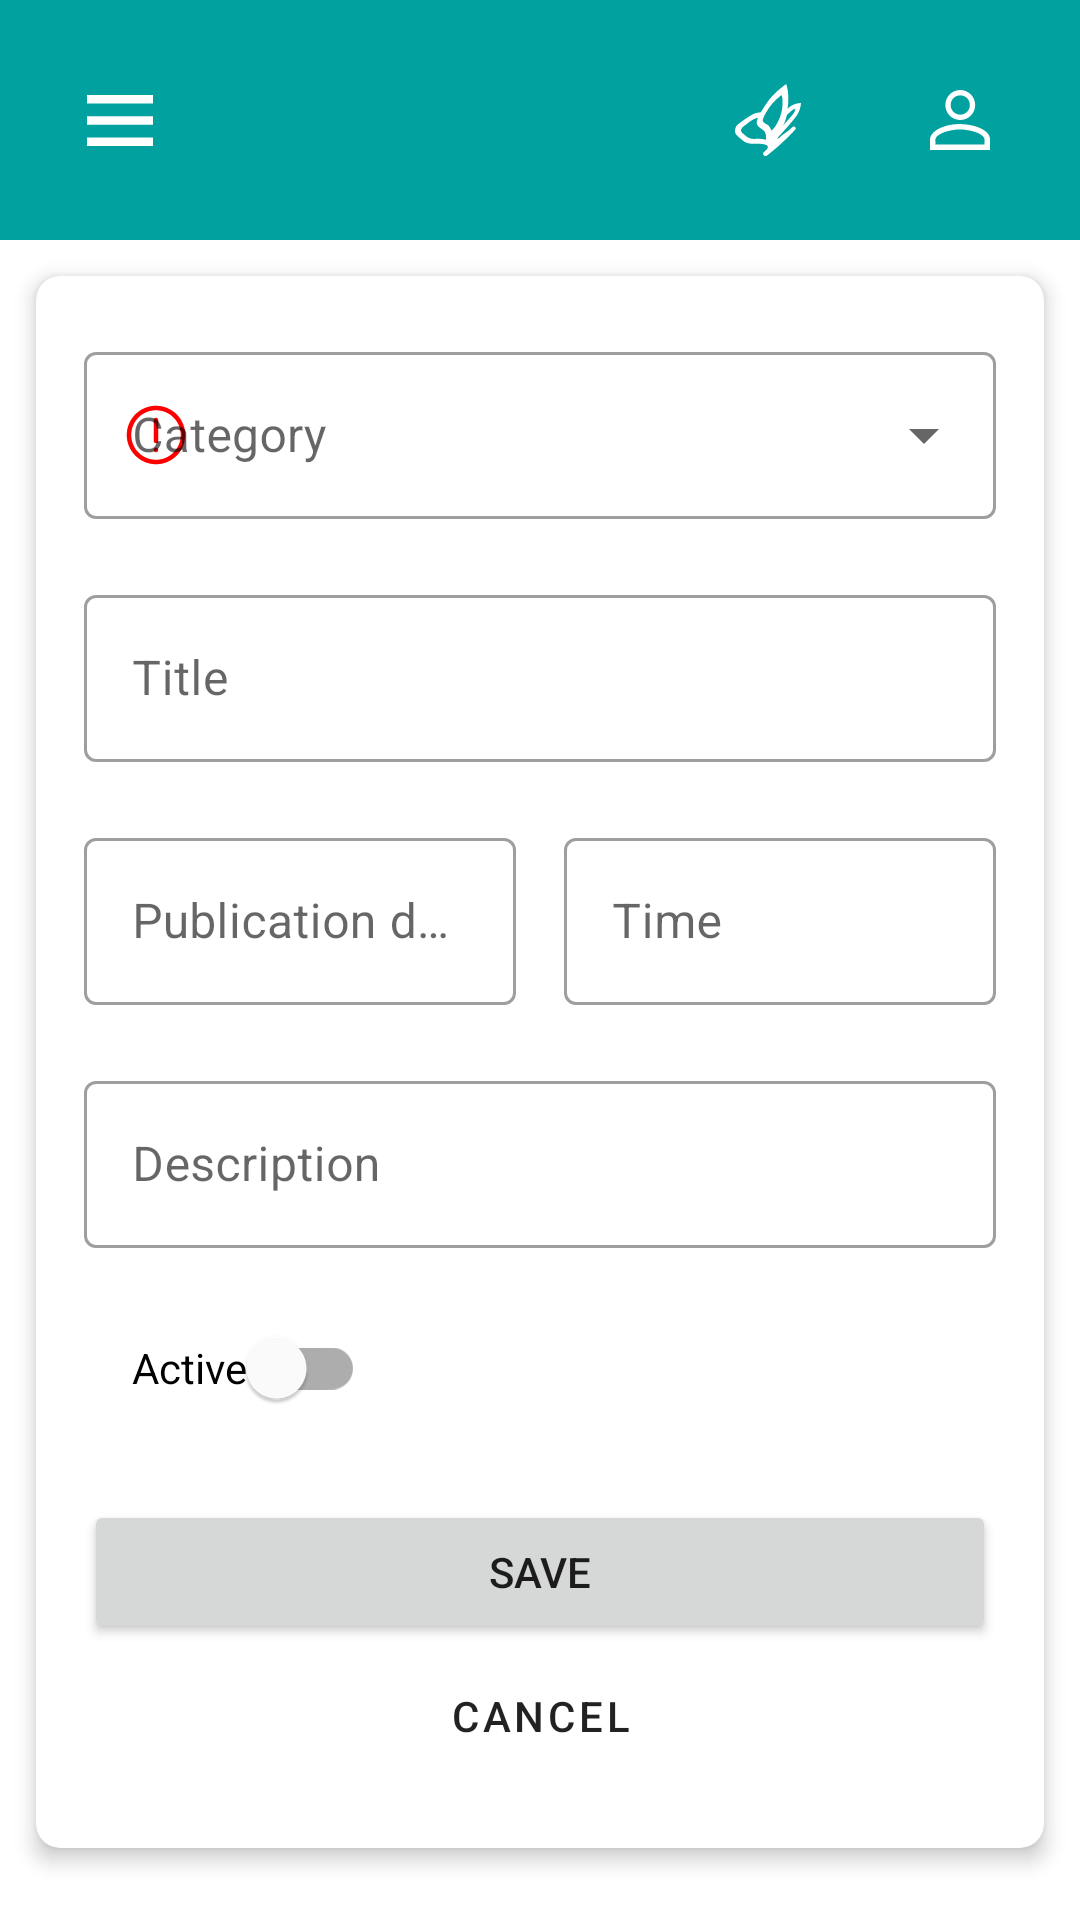

This screen was rendered from an Android layout file. Write that file and the resources it references.
<!-- AndroidManifest.xml: application theme Theme.FMHAndroid -->
<!-- res/layout/fragment_create_edit_news.xml -->
<?xml version="1.0" encoding="utf-8"?>
<LinearLayout xmlns:android="http://schemas.android.com/apk/res/android"
    xmlns:app="http://schemas.android.com/apk/res-auto"
    xmlns:tools="http://schemas.android.com/tools"
    android:layout_width="match_parent"
    android:layout_height="match_parent"
    android:orientation="vertical">

    <include
        android:id="@+id/container_custom_app_bar_include_on_fragment_create_edit_news"
        layout="@layout/top_custom_app_bar"
        android:layout_width="match_parent"
        android:layout_height="wrap_content" />

    <ScrollView
        android:layout_width="match_parent"
        android:layout_height="match_parent"
        android:clipToPadding="false"
        android:orientation="vertical"
        android:padding="12dp">

        <com.google.android.material.card.MaterialCardView
            android:layout_width="match_parent"
            android:layout_height="wrap_content"
            app:cardCornerRadius="8dp"
            app:cardElevation="4dp">

            <androidx.constraintlayout.widget.ConstraintLayout
                android:layout_width="match_parent"
                android:layout_height="match_parent"
                android:clipToPadding="false"
                android:paddingHorizontal="16dp">

                <com.google.android.material.textfield.TextInputLayout
                    android:id="@+id/news_item_category_text_input_layout"
                    style="@style/Widget.MaterialComponents.TextInputLayout.OutlinedBox.ExposedDropdownMenu"
                    android:layout_width="match_parent"
                    android:layout_height="wrap_content"
                    android:layout_marginTop="20dp"
                    android:hint="@string/news_item_category"
                    app:startIconDrawable="@drawable/ic_warning_circle"
                    app:startIconTint="@color/mtrl_textinput_empty_field_stroke_color"
                    app:layout_constraintStart_toStartOf="parent"
                    app:layout_constraintTop_toTopOf="parent">

                    <AutoCompleteTextView
                        android:id="@+id/news_item_category_text_auto_complete_text_view"
                        android:layout_width="match_parent"
                        android:layout_height="wrap_content"
                        android:inputType="text"
                        tools:ignore="LabelFor" />
                </com.google.android.material.textfield.TextInputLayout>

                <com.google.android.material.textfield.TextInputLayout
                    android:id="@+id/news_item_title_text_input_layout"
                    style="@style/Widget.MaterialComponents.TextInputLayout.OutlinedBox"
                    android:layout_width="match_parent"
                    android:layout_height="wrap_content"
                    android:layout_marginTop="20dp"
                    android:hint="@string/news_item_title"
                    app:endIconDrawable="@drawable/ic_warning_circle"
                    app:endIconMode="none"
                    app:endIconTint="@color/mtrl_textinput_empty_field_stroke_color"
                    app:layout_constraintStart_toStartOf="parent"
                    app:layout_constraintTop_toBottomOf="@id/news_item_category_text_input_layout">

                    <com.google.android.material.textfield.TextInputEditText
                        android:id="@+id/news_item_title_text_input_edit_text"
                        android:layout_width="match_parent"
                        android:layout_height="wrap_content"
                        android:inputType="text" />
                </com.google.android.material.textfield.TextInputLayout>

                <com.google.android.material.textfield.TextInputLayout
                    android:id="@+id/news_item_create_date_text_input_layout"
                    style="@style/Widget.MaterialComponents.TextInputLayout.OutlinedBox"
                    android:layout_width="0dp"
                    android:layout_height="wrap_content"
                    android:layout_marginTop="20dp"
                    android:layout_marginEnd="16dp"
                    android:hint="@string/news_item_publish_date"
                    app:endIconDrawable="@drawable/ic_warning_circle"
                    app:endIconMode="none"
                    app:endIconTint="@color/mtrl_textinput_empty_field_stroke_color"
                    app:layout_constraintEnd_toStartOf="@id/news_item_publish_time_text_input_layout"
                    app:layout_constraintStart_toStartOf="parent"
                    app:layout_constraintTop_toBottomOf="@id/news_item_title_text_input_layout">

                    <com.google.android.material.textfield.TextInputEditText
                        android:id="@+id/news_item_publish_date_text_input_edit_text"
                        android:layout_width="match_parent"
                        android:layout_height="wrap_content"
                        android:focusableInTouchMode="false" />
                </com.google.android.material.textfield.TextInputLayout>

                <com.google.android.material.textfield.TextInputLayout
                    android:id="@+id/news_item_publish_time_text_input_layout"
                    style="@style/Widget.MaterialComponents.TextInputLayout.OutlinedBox"
                    android:layout_width="0dp"
                    android:layout_height="wrap_content"
                    android:layout_marginTop="20dp"
                    android:hint="@string/news_item_publish_time"
                    app:endIconDrawable="@drawable/ic_warning_circle"
                    app:endIconMode="none"
                    app:endIconTint="@color/mtrl_textinput_empty_field_stroke_color"
                    app:layout_constraintEnd_toEndOf="parent"
                    app:layout_constraintStart_toEndOf="@id/news_item_create_date_text_input_layout"
                    app:layout_constraintTop_toBottomOf="@id/news_item_title_text_input_layout">

                    <com.google.android.material.textfield.TextInputEditText
                        android:id="@+id/news_item_publish_time_text_input_edit_text"
                        android:layout_width="match_parent"
                        android:layout_height="wrap_content"
                        android:focusableInTouchMode="false" />
                </com.google.android.material.textfield.TextInputLayout>

                <com.google.android.material.textfield.TextInputLayout
                    android:id="@+id/news_item_description_text_input_layout"
                    style="@style/Widget.MaterialComponents.TextInputLayout.OutlinedBox"
                    android:layout_width="match_parent"
                    android:layout_height="wrap_content"
                    android:layout_marginTop="20dp"
                    android:hint="@string/news_item_description"
                    app:endIconDrawable="@drawable/ic_warning_circle"
                    app:endIconMode="none"
                    app:endIconTint="@color/mtrl_textinput_empty_field_stroke_color"
                    app:layout_constraintStart_toStartOf="parent"
                    app:layout_constraintTop_toBottomOf="@id/news_item_create_date_text_input_layout">

                    <com.google.android.material.textfield.TextInputEditText
                        android:id="@+id/news_item_description_text_input_edit_text"
                        android:layout_width="match_parent"
                        android:layout_height="wrap_content"
                        android:inputType="textMultiLine" />
                </com.google.android.material.textfield.TextInputLayout>

                <com.google.android.material.switchmaterial.SwitchMaterial
                    android:id="@+id/switcher"
                    android:layout_width="wrap_content"
                    android:layout_height="wrap_content"
                    android:layout_marginStart="16dp"
                    android:layout_marginTop="16dp"
                    android:text="@string/news_item_active"
                    app:layout_constraintStart_toStartOf="parent"
                    app:layout_constraintTop_toBottomOf="@id/news_item_description_text_input_layout" />

                <Button
                    android:id="@+id/save_button"
                    android:layout_width="match_parent"
                    android:layout_height="wrap_content"
                    android:layout_marginTop="20dp"
                    android:contentDescription="@string/save"
                    android:text="@string/save"
                    app:layout_constraintStart_toStartOf="parent"
                    app:layout_constraintTop_toBottomOf="@id/switcher" />

                <Button
                    android:id="@+id/cancel_button"
                    style="?attr/materialButtonOutlinedStyle"
                    android:layout_width="match_parent"
                    android:layout_height="wrap_content"
                    android:layout_marginBottom="20dp"
                    android:contentDescription="@string/cancel"
                    android:text="@string/cancel"
                    android:textColor="@color/black"
                    app:layout_constraintBottom_toBottomOf="parent"
                    app:layout_constraintStart_toStartOf="parent"
                    app:layout_constraintTop_toBottomOf="@+id/save_button" />
            </androidx.constraintlayout.widget.ConstraintLayout>
        </com.google.android.material.card.MaterialCardView>
    </ScrollView>
</LinearLayout>
<!-- res/layout/top_custom_app_bar.xml (included above) -->
<?xml version="1.0" encoding="utf-8"?>
<androidx.constraintlayout.widget.ConstraintLayout xmlns:android="http://schemas.android.com/apk/res/android"
    xmlns:app="http://schemas.android.com/apk/res-auto"
    xmlns:tools="http://schemas.android.com/tools"
    android:layout_width="match_parent"
    android:layout_height="wrap_content"
    android:background="@color/execution_priority_low"
    android:padding="@dimen/card_view_padding">

    <ImageButton
        android:id="@+id/main_menu_image_button"
        android:layout_width="48dp"
        android:layout_height="48dp"
        android:layout_gravity="start"
        android:background="?android:attr/selectableItemBackground"
        android:contentDescription="@string/main_menu"
        android:src="@drawable/ic_main_menu_button"
        app:layout_constraintBottom_toBottomOf="parent"
        app:layout_constraintStart_toStartOf="parent"
        app:layout_constraintTop_toTopOf="parent"
        tools:ignore="ContentDescription" />

    <ImageButton
        android:id="@+id/about_back_image_button"
        android:layout_width="32dp"
        android:layout_height="32dp"
        android:layout_gravity="center"
        android:background="@android:color/transparent"
        android:src="@drawable/ic_arrow_back_large"
        android:visibility="gone"
        app:layout_constraintBottom_toBottomOf="parent"
        app:layout_constraintStart_toStartOf="parent"
        app:layout_constraintTop_toTopOf="parent"
        tools:ignore="ContentDescription" />

    <TextView
        android:id="@+id/custom_app_bar_title_text_view"
        style="@style/TopAppBarTitle"
        android:layout_width="wrap_content"
        android:layout_height="wrap_content"
        android:text="@string/app_tool_bar_title"
        android:visibility="gone"
        app:layout_constraintEnd_toStartOf="@id/our_mission_image_button"
        app:layout_constraintStart_toEndOf="@id/main_menu_image_button"
        app:layout_constraintTop_toTopOf="parent" />

    <TextView
        android:id="@+id/custom_app_bar_sub_title_text_view"
        style="@style/TopAppBarSubTitle"
        android:layout_width="wrap_content"
        android:layout_height="wrap_content"
        android:text="@string/app_tool_bar_subtitle"
        android:visibility="gone"
        app:layout_constraintEnd_toEndOf="@id/custom_app_bar_title_text_view"
        app:layout_constraintStart_toStartOf="@id/custom_app_bar_title_text_view"
        app:layout_constraintTop_toBottomOf="@id/custom_app_bar_title_text_view" />

    <ImageView
        android:id="@+id/trademark_image_view"
        android:layout_width="0dp"
        android:layout_height="0dp"
        android:src="@drawable/in_hospice_trademark"
        android:visibility="visible"
        app:layout_constraintBottom_toBottomOf="parent"
        app:layout_constraintEnd_toStartOf="@+id/our_mission_image_button"
        app:layout_constraintStart_toEndOf="@+id/main_menu_image_button"
        app:layout_constraintTop_toTopOf="parent"
        tools:ignore="ContentDescription" />

    <ImageButton
        android:id="@+id/authorization_image_button"
        android:layout_width="48dp"
        android:layout_height="48dp"
        android:background="?android:attr/selectableItemBackground"
        android:contentDescription="@string/authorization"
        android:src="@drawable/ic_authorization"
        app:layout_constraintBottom_toBottomOf="parent"
        app:layout_constraintEnd_toEndOf="parent"
        app:layout_constraintTop_toTopOf="parent"
        tools:ignore="ContentDescription" />

    <ImageButton
        android:id="@+id/our_mission_image_button"
        android:layout_width="48dp"
        android:layout_height="48dp"
        android:layout_marginEnd="16dp"
        android:background="?android:attr/selectableItemBackground"
        android:contentDescription="@string/our_mission"
        android:src="@drawable/ic_our_mission_21x23"
        app:layout_constraintBottom_toBottomOf="parent"
        app:layout_constraintEnd_toStartOf="@+id/authorization_image_button"
        app:layout_constraintTop_toTopOf="parent"
        tools:ignore="ContentDescription" />

</androidx.constraintlayout.widget.ConstraintLayout>
<!-- resources referenced by this layout -->
<resources>
  <color name="black">#DD000000</color>
  <color name="execution_priority_low">#01A19F</color>
  <color name="mtrl_textinput_empty_field_stroke_color">#FF0000</color>
  <dimen name="card_view_padding">16dp</dimen>
  <!-- drawable ic_arrow_back_large (drawable) -->
  <vector xmlns:android="http://schemas.android.com/apk/res/android"
      android:width="16dp"
      android:height="28dp"
      android:viewportWidth="8"
      android:viewportHeight="14">
    <path
        android:pathData="M8,1.645L3.0553,7L8,12.355L6.4777,14L0,7L6.4777,0L8,1.645Z"
        android:fillColor="#FFFFFF" />
  </vector>
  <!-- drawable ic_main_menu_button (drawable) -->
  <vector xmlns:android="http://schemas.android.com/apk/res/android"
      android:width="22dp"
      android:height="17dp"
      android:viewportWidth="22"
      android:viewportHeight="17">
    <path
        android:pathData="M0,2.869V0H21.9991V2.8693L0,2.869Z"
        android:fillColor="#ffffff"/>
    <path
        android:pathData="M0.0006,16.9997V14.1292H21.9988V17L0.0006,16.9997Z"
        android:fillColor="#ffffff"/>
    <path
        android:pathData="M0.0024,9.93V7.0668H22V9.9306L0.0024,9.93Z"
        android:fillColor="#ffffff"/>
  </vector>
  <string name="app_tool_bar_subtitle">HOSPIS</string>
  <string name="app_tool_bar_title">First Moscow</string>
  <string name="authorization">Authorization</string>
  <string name="cancel">Cancel</string>
  <string name="main_menu">Main menu</string>
  <string name="news_item_active">Active</string>
  <string name="news_item_category">Category</string>
  <string name="news_item_description">Description</string>
  <string name="news_item_publish_date">Publication date</string>
  <string name="news_item_publish_time">Time</string>
  <string name="news_item_title">Title</string>
  <string name="our_mission">Our Mission</string>
  <string name="save">Save</string>
  <style name="TopAppBarSubTitle">
          <item name="android:textSize">26sp</item>
          <item name="android:textAlignment">center</item>
          <item name="android:textColor">@color/white</item>
      </style>
  <style name="TopAppBarTitle">
          <item name="android:textSize">12sp</item>
          <item name="android:textAlignment">center</item>
          <item name="android:textColor">@color/white</item>
      </style>
  <style name="Theme.FMHAndroid" parent="Theme.MaterialComponents.DayNight.NoActionBar">
          
          <item name="colorPrimary">#01A19F</item>
          <item name="colorPrimaryVariant">@color/blue</item>
          <item name="colorOnPrimary">@color/white</item>
  
          
          <item name="colorSecondary">@color/teal_200</item>
          <item name="colorSecondaryVariant">@color/teal_700</item>
          <item name="colorOnSecondary">@color/black</item>
          
          <item name="android:statusBarColor" tools:targetApi="l">?attr/colorPrimary</item>
      </style>
  <color name="white">#FFFFFFFF</color>
  <color name="blue">#4285F4</color>
  <color name="teal_200">#FF03DAC5</color>
  <color name="teal_700">#FF018786</color>
</resources>
